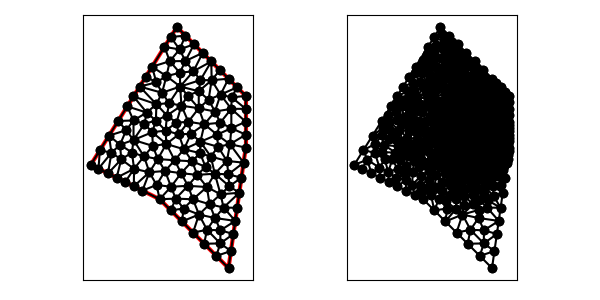

Source data for this figure (header and first rows):
4.000000000000000000e+00, 1.000000000000000000e+01, 8.000000000000000000e+00, 8.000000000000000000e+00, 1.200000000000000000e+01, 4.000000000000000000e+00, 1.300000000000000000e+01, 1.100000000000000000e+01, 1.300000000000000000e+01, 1.400000000000000000e+01, 9.000000000000000000e+00, 1.800000000000000000e+01, 6.119995760012720609e+00, 1.339199321602035297e+01, 5.589996820009540457e+00, 1.254399491201526473e+01, 6.482861633171044247e+00, 1.257557822454286267e+01, 6.064284737731102659e+00, 1.283718878419282738e+01, 0.000000000000000000e+00, 1.525653997075474833e-01
4.000000000000000000e+00, 1.000000000000000000e+01, 8.000000000000000000e+00, 8.000000000000000000e+00, 1.200000000000000000e+01, 4.000000000000000000e+00, 1.300000000000000000e+01, 1.100000000000000000e+01, 1.300000000000000000e+01, 1.400000000000000000e+01, 9.000000000000000000e+00, 1.800000000000000000e+01, 1.216145982061142305e+01, 1.325000000000000000e+01, 1.121271813255507510e+01, 1.309278629593195653e+01, 1.152191938448983777e+01, 1.244368136176305661e+01, 1.163203244588544472e+01, 1.292882255256500379e+01, 0.000000000000000000e+00, 5.592112480621980880e-02
4.000000000000000000e+00, 1.000000000000000000e+01, 8.000000000000000000e+00, 8.000000000000000000e+00, 1.200000000000000000e+01, 4.000000000000000000e+00, 1.300000000000000000e+01, 1.100000000000000000e+01, 1.300000000000000000e+01, 1.400000000000000000e+01, 9.000000000000000000e+00, 1.800000000000000000e+01, 1.300000000000000000e+01, 1.175000000000000000e+01, 1.216642292941824266e+01, 1.212500000000000000e+01, 1.208455415500211494e+01, 1.119301617826689110e+01, 1.241699236147345253e+01, 1.168933872608896252e+01, 0.000000000000000000e+00, 1.879687722239085576e-02
4.000000000000000000e+00, 1.000000000000000000e+01, 8.000000000000000000e+00, 8.000000000000000000e+00, 1.200000000000000000e+01, 4.000000000000000000e+00, 1.300000000000000000e+01, 1.100000000000000000e+01, 1.300000000000000000e+01, 1.400000000000000000e+01, 9.000000000000000000e+00, 1.800000000000000000e+01, 1.218318727303151405e+01, 1.391495928871221643e+01, 1.300000000000000000e+01, 1.325000000000000000e+01, 1.300000000000000000e+01, 1.400000000000000000e+01, 1.272772909101050409e+01, 1.372165309623740548e+01, 0.000000000000000000e+00, 5.037406119326048176e-02
4.000000000000000000e+00, 1.000000000000000000e+01, 8.000000000000000000e+00, 8.000000000000000000e+00, 1.200000000000000000e+01, 4.000000000000000000e+00, 1.300000000000000000e+01, 1.100000000000000000e+01, 1.300000000000000000e+01, 1.400000000000000000e+01, 9.000000000000000000e+00, 1.800000000000000000e+01, 1.287500000000000000e+01, 1.012500000000000000e+01, 1.300000000000000000e+01, 1.100000000000000000e+01, 1.208455415500211494e+01, 1.119301617826689110e+01, 1.265318471833403891e+01, 1.077267205942229644e+01, 1.000000000000000000e+00, 2.656977548719472934e-02
4.000000000000000000e+00, 1.000000000000000000e+01, 8.000000000000000000e+00, 8.000000000000000000e+00, 1.200000000000000000e+01, 4.000000000000000000e+00, 1.300000000000000000e+01, 1.100000000000000000e+01, 1.300000000000000000e+01, 1.400000000000000000e+01, 9.000000000000000000e+00, 1.800000000000000000e+01, 6.839996820009540457e+00, 1.454399491201526473e+01, 6.479996290011130533e+00, 1.396799406401780885e+01, 7.811691682731977338e+00, 1.351772110044947617e+01, 7.043894930917550035e+00, 1.400990335882751658e+01, 0.000000000000000000e+00, 1.467196388807492091e-01
4.000000000000000000e+00, 1.000000000000000000e+01, 8.000000000000000000e+00, 8.000000000000000000e+00, 1.200000000000000000e+01, 4.000000000000000000e+00, 1.300000000000000000e+01, 1.100000000000000000e+01, 1.300000000000000000e+01, 1.400000000000000000e+01, 9.000000000000000000e+00, 1.800000000000000000e+01, 1.216642292941824266e+01, 1.212500000000000000e+01, 1.133284585883648710e+01, 1.175000000000000000e+01, 1.208455415500211494e+01, 1.119301617826689110e+01, 1.186127431441894942e+01, 1.168933872608896252e+01, 0.000000000000000000e+00, 2.656977548719472934e-02
4.000000000000000000e+00, 1.000000000000000000e+01, 8.000000000000000000e+00, 8.000000000000000000e+00, 1.200000000000000000e+01, 4.000000000000000000e+00, 1.300000000000000000e+01, 1.100000000000000000e+01, 1.300000000000000000e+01, 1.400000000000000000e+01, 9.000000000000000000e+00, 1.800000000000000000e+01, 1.018455122225532605e+01, 9.414508870632509741e+00, 1.066624122863208335e+01, 9.880774292859490160e+00, 9.886378104339344830e+00, 1.020449102803745767e+01, 1.024572351840891749e+01, 9.833258063843153707e+00, 0.000000000000000000e+00, 9.090308267718542889e-02
4.000000000000000000e+00, 1.000000000000000000e+01, 8.000000000000000000e+00, 8.000000000000000000e+00, 1.200000000000000000e+01, 4.000000000000000000e+00, 1.300000000000000000e+01, 1.100000000000000000e+01, 1.300000000000000000e+01, 1.400000000000000000e+01, 9.000000000000000000e+00, 1.800000000000000000e+01, 1.300000000000000000e+01, 1.175000000000000000e+01, 1.300000000000000000e+01, 1.250000000000000000e+01, 1.216642292941824266e+01, 1.212500000000000000e+01, 1.272214097647274933e+01, 1.212500000000000000e+01, 0.000000000000000000e+00, 1.879687722239085576e-02
4.000000000000000000e+00, 1.000000000000000000e+01, 8.000000000000000000e+00, 8.000000000000000000e+00, 1.200000000000000000e+01, 4.000000000000000000e+00, 1.300000000000000000e+01, 1.100000000000000000e+01, 1.300000000000000000e+01, 1.400000000000000000e+01, 9.000000000000000000e+00, 1.800000000000000000e+01, 6.482433693280265530e+00, 1.144126934264655482e+01, 6.391468680462843999e+00, 1.071019726899085889e+01, 7.093016855007427957e+00, 1.048531692474247023e+01, 6.655639742916846124e+00, 1.087892784545996072e+01, 0.000000000000000000e+00, 1.755738823589693132e-01
4.000000000000000000e+00, 1.000000000000000000e+01, 8.000000000000000000e+00, 8.000000000000000000e+00, 1.200000000000000000e+01, 4.000000000000000000e+00, 1.300000000000000000e+01, 1.100000000000000000e+01, 1.300000000000000000e+01, 1.400000000000000000e+01, 9.000000000000000000e+00, 1.800000000000000000e+01, 1.018455122225532605e+01, 9.414508870632509741e+00, 9.886378104339344830e+00, 1.020449102803745767e+01, 9.247289420472231569e+00, 9.512008838409958145e+00, 9.772739582355635335e+00, 9.710336245693309110e+00, 0.000000000000000000e+00, 1.065801288078516013e-01
4.000000000000000000e+00, 1.000000000000000000e+01, 8.000000000000000000e+00, 8.000000000000000000e+00, 1.200000000000000000e+01, 4.000000000000000000e+00, 1.300000000000000000e+01, 1.100000000000000000e+01, 1.300000000000000000e+01, 1.400000000000000000e+01, 9.000000000000000000e+00, 1.800000000000000000e+01, 1.216145982061142305e+01, 1.325000000000000000e+01, 1.153737621649591283e+01, 1.407486869146795172e+01, 1.121271813255507510e+01, 1.309278629593195653e+01, 1.163718472322080366e+01, 1.347255166246663549e+01, 0.000000000000000000e+00, 6.373257158323081262e-02
4.000000000000000000e+00, 1.000000000000000000e+01, 8.000000000000000000e+00, 8.000000000000000000e+00, 1.200000000000000000e+01, 4.000000000000000000e+00, 1.300000000000000000e+01, 1.100000000000000000e+01, 1.300000000000000000e+01, 1.400000000000000000e+01, 9.000000000000000000e+00, 1.800000000000000000e+01, 1.300000000000000000e+01, 1.175000000000000000e+01, 1.208455415500211494e+01, 1.119301617826689110e+01, 1.300000000000000000e+01, 1.100000000000000000e+01, 1.269485138500070498e+01, 1.131433872608896252e+01, 1.000000000000000000e+00, 1.879687722239085576e-02
4.000000000000000000e+00, 1.000000000000000000e+01, 8.000000000000000000e+00, 8.000000000000000000e+00, 1.200000000000000000e+01, 4.000000000000000000e+00, 1.300000000000000000e+01, 1.100000000000000000e+01, 1.300000000000000000e+01, 1.400000000000000000e+01, 9.000000000000000000e+00, 1.800000000000000000e+01, 1.216642292941824266e+01, 1.212500000000000000e+01, 1.300000000000000000e+01, 1.250000000000000000e+01, 1.216145982061142305e+01, 1.325000000000000000e+01, 1.244262758334322250e+01, 1.262500000000000000e+01, 0.000000000000000000e+00, 3.629279698552970168e-02
4.000000000000000000e+00, 1.000000000000000000e+01, 8.000000000000000000e+00, 8.000000000000000000e+00, 1.200000000000000000e+01, 4.000000000000000000e+00, 1.300000000000000000e+01, 1.100000000000000000e+01, 1.300000000000000000e+01, 1.400000000000000000e+01, 9.000000000000000000e+00, 1.800000000000000000e+01, 9.886378104339344830e+00, 1.020449102803745767e+01, 1.066624122863208335e+01, 9.880774292859490160e+00, 1.034451518649412805e+01, 1.067797211670757029e+01, 1.029904483982185148e+01, 1.025441247920150545e+01, 0.000000000000000000e+00, 7.905444648499133919e-02
4.000000000000000000e+00, 1.000000000000000000e+01, 8.000000000000000000e+00, 8.000000000000000000e+00, 1.200000000000000000e+01, 4.000000000000000000e+00, 1.300000000000000000e+01, 1.100000000000000000e+01, 1.300000000000000000e+01, 1.400000000000000000e+01, 9.000000000000000000e+00, 1.800000000000000000e+01, 1.262500000000000000e+01, 8.375000000000000000e+00, 1.171313232325699794e+01, 7.517813693435384970e+00, 1.250000000000000000e+01, 7.500000000000000000e+00, 1.227937744108566598e+01, 7.797604564478461953e+00, 1.000000000000000000e+00, 5.000000000000000000e-01
4.000000000000000000e+00, 1.000000000000000000e+01, 8.000000000000000000e+00, 8.000000000000000000e+00, 1.200000000000000000e+01, 4.000000000000000000e+00, 1.300000000000000000e+01, 1.100000000000000000e+01, 1.300000000000000000e+01, 1.400000000000000000e+01, 9.000000000000000000e+00, 1.800000000000000000e+01, 1.027286612875023586e+01, 1.427286612875023586e+01, 1.084290860495126019e+01, 1.377654701806072346e+01, 1.102062218550741335e+01, 1.491151431070439415e+01, 1.071213230640296921e+01, 1.432030915250511782e+01, 0.000000000000000000e+00, 8.608157369383395707e-02
4.000000000000000000e+00, 1.000000000000000000e+01, 8.000000000000000000e+00, 8.000000000000000000e+00, 1.200000000000000000e+01, 4.000000000000000000e+00, 1.300000000000000000e+01, 1.100000000000000000e+01, 1.300000000000000000e+01, 1.400000000000000000e+01, 9.000000000000000000e+00, 1.800000000000000000e+01, 1.060087129296663377e+01, 1.235084938197737969e+01, 9.665691717672974193e+00, 1.250000000000000000e+01, 9.827370818206192737e+00, 1.180449440538401973e+01, 1.003131127628193298e+01, 1.221844792912046707e+01, 0.000000000000000000e+00, 7.815896775774341942e-02
4.000000000000000000e+00, 1.000000000000000000e+01, 8.000000000000000000e+00, 8.000000000000000000e+00, 1.200000000000000000e+01, 4.000000000000000000e+00, 1.300000000000000000e+01, 1.100000000000000000e+01, 1.300000000000000000e+01, 1.400000000000000000e+01, 9.000000000000000000e+00, 1.800000000000000000e+01, 8.000000000000000000e+00, 8.000000000000000000e+00, 8.934173152022676589e+00, 8.035235459866216345e+00, 8.662892825659721296e+00, 8.723627783633975952e+00, 8.532355325894132037e+00, 8.252954414500063507e+00, 1.000000000000000000e+00, 1.850164617425130442e-01
4.000000000000000000e+00, 1.000000000000000000e+01, 8.000000000000000000e+00, 8.000000000000000000e+00, 1.200000000000000000e+01, 4.000000000000000000e+00, 1.300000000000000000e+01, 1.100000000000000000e+01, 1.300000000000000000e+01, 1.400000000000000000e+01, 9.000000000000000000e+00, 1.800000000000000000e+01, 1.139302781752737559e+01, 1.104547524154315674e+01, 1.208455415500211494e+01, 1.119301617826689110e+01, 1.133284585883648710e+01, 1.175000000000000000e+01, 1.160347594378865921e+01, 1.132949713993668261e+01, 0.000000000000000000e+00, 2.656977548719472934e-02
4.000000000000000000e+00, 1.000000000000000000e+01, 8.000000000000000000e+00, 8.000000000000000000e+00, 1.200000000000000000e+01, 4.000000000000000000e+00, 1.300000000000000000e+01, 1.100000000000000000e+01, 1.300000000000000000e+01, 1.400000000000000000e+01, 9.000000000000000000e+00, 1.800000000000000000e+01, 1.120488568098655868e+01, 9.481661702033926886e+00, 1.204629076127295839e+01, 8.753208309876910675e+00, 1.198888659453847083e+01, 9.442157270460713292e+00, 1.174668767893266441e+01, 9.225675760790515767e+00, 0.000000000000000000e+00, 1.056430952955550590e-01
4.000000000000000000e+00, 1.000000000000000000e+01, 8.000000000000000000e+00, 8.000000000000000000e+00, 1.200000000000000000e+01, 4.000000000000000000e+00, 1.300000000000000000e+01, 1.100000000000000000e+01, 1.300000000000000000e+01, 1.400000000000000000e+01, 9.000000000000000000e+00, 1.800000000000000000e+01, 9.409826242633309690e+00, 1.090154005096943557e+01, 9.886378104339344830e+00, 1.020449102803745767e+01, 1.034451518649412805e+01, 1.067797211670757029e+01, 9.880239844488928114e+00, 1.059466773190482058e+01, 0.000000000000000000e+00, 7.905444648499133919e-02
4.000000000000000000e+00, 1.000000000000000000e+01, 8.000000000000000000e+00, 8.000000000000000000e+00, 1.200000000000000000e+01, 4.000000000000000000e+00, 1.300000000000000000e+01, 1.100000000000000000e+01, 1.300000000000000000e+01, 1.400000000000000000e+01, 9.000000000000000000e+00, 1.800000000000000000e+01, 1.190907550300722129e+01, 1.022308506624771596e+01, 1.287500000000000000e+01, 1.012500000000000000e+01, 1.208455415500211494e+01, 1.119301617826689110e+01, 1.228954321933644600e+01, 1.051370041483820295e+01, 1.000000000000000000e+00, 2.656977548719472934e-02
4.000000000000000000e+00, 1.000000000000000000e+01, 8.000000000000000000e+00, 8.000000000000000000e+00, 1.200000000000000000e+01, 4.000000000000000000e+00, 1.300000000000000000e+01, 1.100000000000000000e+01, 1.300000000000000000e+01, 1.400000000000000000e+01, 9.000000000000000000e+00, 1.800000000000000000e+01, 1.097206858485323977e+01, 1.047734644641220392e+01, 1.120488568098655868e+01, 9.481661702033926886e+00, 1.190907550300722129e+01, 1.022308506624771596e+01, 1.136200992294900658e+01, 1.006069773823128166e+01, 0.000000000000000000e+00, 6.713335580385398904e-02
4.000000000000000000e+00, 1.000000000000000000e+01, 8.000000000000000000e+00, 8.000000000000000000e+00, 1.200000000000000000e+01, 4.000000000000000000e+00, 1.300000000000000000e+01, 1.100000000000000000e+01, 1.300000000000000000e+01, 1.400000000000000000e+01, 9.000000000000000000e+00, 1.800000000000000000e+01, 1.036662663192613643e+01, 1.133644384074319156e+01, 1.139302781752737559e+01, 1.104547524154315674e+01, 1.133284585883648710e+01, 1.175000000000000000e+01, 1.103083343609666578e+01, 1.137730636076211432e+01, 0.000000000000000000e+00, 4.958848728998527244e-02
4.000000000000000000e+00, 1.000000000000000000e+01, 8.000000000000000000e+00, 8.000000000000000000e+00, 1.200000000000000000e+01, 4.000000000000000000e+00, 1.300000000000000000e+01, 1.100000000000000000e+01, 1.300000000000000000e+01, 1.400000000000000000e+01, 9.000000000000000000e+00, 1.800000000000000000e+01, 1.208455415500211494e+01, 1.119301617826689110e+01, 1.139302781752737559e+01, 1.104547524154315674e+01, 1.190907550300722129e+01, 1.022308506624771596e+01, 1.179555249184557120e+01, 1.082052549535258912e+01, 0.000000000000000000e+00, 2.656977548719472934e-02
4.000000000000000000e+00, 1.000000000000000000e+01, 8.000000000000000000e+00, 8.000000000000000000e+00, 1.200000000000000000e+01, 4.000000000000000000e+00, 1.300000000000000000e+01, 1.100000000000000000e+01, 1.300000000000000000e+01, 1.400000000000000000e+01, 9.000000000000000000e+00, 1.800000000000000000e+01, 1.139302781752737559e+01, 1.104547524154315674e+01, 1.097206858485323977e+01, 1.047734644641220392e+01, 1.190907550300722129e+01, 1.022308506624771596e+01, 1.142472396846261340e+01, 1.058196891806769280e+01, 0.000000000000000000e+00, 4.958848728998527244e-02
4.000000000000000000e+00, 1.000000000000000000e+01, 8.000000000000000000e+00, 8.000000000000000000e+00, 1.200000000000000000e+01, 4.000000000000000000e+00, 1.300000000000000000e+01, 1.100000000000000000e+01, 1.300000000000000000e+01, 1.400000000000000000e+01, 9.000000000000000000e+00, 1.800000000000000000e+01, 1.120488568098655868e+01, 9.481661702033926886e+00, 1.097206858485323977e+01, 1.047734644641220392e+01, 1.066624122863208335e+01, 9.880774292859490160e+00, 1.094773183149062667e+01, 9.946594147101874839e+00, 0.000000000000000000e+00, 6.713335580385398904e-02
4.000000000000000000e+00, 1.000000000000000000e+01, 8.000000000000000000e+00, 8.000000000000000000e+00, 1.200000000000000000e+01, 4.000000000000000000e+00, 1.300000000000000000e+01, 1.100000000000000000e+01, 1.300000000000000000e+01, 1.400000000000000000e+01, 9.000000000000000000e+00, 1.800000000000000000e+01, 1.287500000000000000e+01, 1.012500000000000000e+01, 1.190907550300722129e+01, 1.022308506624771596e+01, 1.198888659453847083e+01, 9.442157270460713292e+00, 1.225765403251523189e+01, 9.930080778902810934e+00, 1.000000000000000000e+00, 8.406850511849098262e-02
4.000000000000000000e+00, 1.000000000000000000e+01, 8.000000000000000000e+00, 8.000000000000000000e+00, 1.200000000000000000e+01, 4.000000000000000000e+00, 1.300000000000000000e+01, 1.100000000000000000e+01, 1.300000000000000000e+01, 1.400000000000000000e+01, 9.000000000000000000e+00, 1.800000000000000000e+01, 1.074337480437981363e+01, 8.708790273449945829e+00, 1.153758658680330740e+01, 8.285056655468711284e+00, 1.120488568098655868e+01, 9.481661702033926886e+00, 1.116194902405655931e+01, 8.825169543650860149e+00, 0.000000000000000000e+00, 1.056430952955550590e-01
4.000000000000000000e+00, 1.000000000000000000e+01, 8.000000000000000000e+00, 8.000000000000000000e+00, 1.200000000000000000e+01, 4.000000000000000000e+00, 1.300000000000000000e+01, 1.100000000000000000e+01, 1.300000000000000000e+01, 1.400000000000000000e+01, 9.000000000000000000e+00, 1.800000000000000000e+01, 1.287500000000000000e+01, 1.012500000000000000e+01, 1.198888659453847083e+01, 9.442157270460713292e+00, 1.275000000000000000e+01, 9.250000000000000000e+00, 1.253796219817949087e+01, 9.605719090153570505e+00, 1.000000000000000000e+00, 1.731499438347078867e-01
4.000000000000000000e+00, 1.000000000000000000e+01, 8.000000000000000000e+00, 8.000000000000000000e+00, 1.200000000000000000e+01, 4.000000000000000000e+00, 1.300000000000000000e+01, 1.100000000000000000e+01, 1.300000000000000000e+01, 1.400000000000000000e+01, 9.000000000000000000e+00, 1.800000000000000000e+01, 1.036662663192613643e+01, 1.133644384074319156e+01, 1.097206858485323977e+01, 1.047734644641220392e+01, 1.139302781752737559e+01, 1.104547524154315674e+01, 1.091057434476891785e+01, 1.095308850956618407e+01, 0.000000000000000000e+00, 4.958848728998527244e-02
4.000000000000000000e+00, 1.000000000000000000e+01, 8.000000000000000000e+00, 8.000000000000000000e+00, 1.200000000000000000e+01, 4.000000000000000000e+00, 1.300000000000000000e+01, 1.100000000000000000e+01, 1.300000000000000000e+01, 1.400000000000000000e+01, 9.000000000000000000e+00, 1.800000000000000000e+01, 1.216145982061142305e+01, 1.325000000000000000e+01, 1.300000000000000000e+01, 1.250000000000000000e+01, 1.300000000000000000e+01, 1.325000000000000000e+01, 1.272048660687047494e+01, 1.300000000000000000e+01, 0.000000000000000000e+00, 3.629279698552970168e-02
4.000000000000000000e+00, 1.000000000000000000e+01, 8.000000000000000000e+00, 8.000000000000000000e+00, 1.200000000000000000e+01, 4.000000000000000000e+00, 1.300000000000000000e+01, 1.100000000000000000e+01, 1.300000000000000000e+01, 1.400000000000000000e+01, 9.000000000000000000e+00, 1.800000000000000000e+01, 1.250000000000000000e+01, 1.450000000000000000e+01, 1.200000000000000000e+01, 1.500000000000000000e+01, 1.153737621649591283e+01, 1.407486869146795172e+01, 1.201245873883197213e+01, 1.452495623048931783e+01, 0.000000000000000000e+00, 7.340987509550880863e-02
4.000000000000000000e+00, 1.000000000000000000e+01, 8.000000000000000000e+00, 8.000000000000000000e+00, 1.200000000000000000e+01, 4.000000000000000000e+00, 1.300000000000000000e+01, 1.100000000000000000e+01, 1.300000000000000000e+01, 1.400000000000000000e+01, 9.000000000000000000e+00, 1.800000000000000000e+01, 1.018455122225532605e+01, 9.414508870632509741e+00, 1.120488568098655868e+01, 9.481661702033926886e+00, 1.066624122863208335e+01, 9.880774292859490160e+00, 1.068522604395798936e+01, 9.592314955175309521e+00, 0.000000000000000000e+00, 9.090308267718542889e-02
4.000000000000000000e+00, 1.000000000000000000e+01, 8.000000000000000000e+00, 8.000000000000000000e+00, 1.200000000000000000e+01, 4.000000000000000000e+00, 1.300000000000000000e+01, 1.100000000000000000e+01, 1.300000000000000000e+01, 1.400000000000000000e+01, 9.000000000000000000e+00, 1.800000000000000000e+01, 8.389449029742726438e+00, 1.120837516080207585e+01, 8.345268240059787956e+00, 1.198735758667586460e+01, 7.571047076686160615e+00, 1.189067691548658701e+01, 8.101921448829559225e+00, 1.169546988765484308e+01, 0.000000000000000000e+00, 1.266557774946312498e-01
4.000000000000000000e+00, 1.000000000000000000e+01, 8.000000000000000000e+00, 8.000000000000000000e+00, 1.200000000000000000e+01, 4.000000000000000000e+00, 1.300000000000000000e+01, 1.100000000000000000e+01, 1.300000000000000000e+01, 1.400000000000000000e+01, 9.000000000000000000e+00, 1.800000000000000000e+01, 9.886378104339344830e+00, 1.020449102803745767e+01, 9.409826242633309690e+00, 1.090154005096943557e+01, 8.874846049149798688e+00, 1.025984620775789224e+01, 9.390350132040817144e+00, 1.045529242892159516e+01, 0.000000000000000000e+00, 1.065801288078516013e-01
4.000000000000000000e+00, 1.000000000000000000e+01, 8.000000000000000000e+00, 8.000000000000000000e+00, 1.200000000000000000e+01, 4.000000000000000000e+00, 1.300000000000000000e+01, 1.100000000000000000e+01, 1.300000000000000000e+01, 1.400000000000000000e+01, 9.000000000000000000e+00, 1.800000000000000000e+01, 1.034451518649412805e+01, 1.067797211670757029e+01, 1.066624122863208335e+01, 9.880774292859490160e+00, 1.097206858485323977e+01, 1.047734644641220392e+01, 1.066094166665981646e+01, 1.034536428532642027e+01, 0.000000000000000000e+00, 6.713335580385398904e-02
4.000000000000000000e+00, 1.000000000000000000e+01, 8.000000000000000000e+00, 8.000000000000000000e+00, 1.200000000000000000e+01, 4.000000000000000000e+00, 1.300000000000000000e+01, 1.100000000000000000e+01, 1.300000000000000000e+01, 1.400000000000000000e+01, 9.000000000000000000e+00, 1.800000000000000000e+01, 8.874846049149798688e+00, 1.025984620775789224e+01, 9.247289420472231569e+00, 9.512008838409958145e+00, 9.886378104339344830e+00, 1.020449102803745767e+01, 9.336171191320458362e+00, 9.992115358068437203e+00, 0.000000000000000000e+00, 1.065801288078516013e-01
4.000000000000000000e+00, 1.000000000000000000e+01, 8.000000000000000000e+00, 8.000000000000000000e+00, 1.200000000000000000e+01, 4.000000000000000000e+00, 1.300000000000000000e+01, 1.100000000000000000e+01, 1.300000000000000000e+01, 1.400000000000000000e+01, 9.000000000000000000e+00, 1.800000000000000000e+01, 7.892519650865618352e+00, 1.033642097709645924e+01, 8.389449029742726438e+00, 1.120837516080207585e+01, 7.602220725435585358e+00, 1.109609278630398421e+01, 7.961396468681310346e+00, 1.088029630806750703e+01, 0.000000000000000000e+00, 1.405476590822475613e-01
4.000000000000000000e+00, 1.000000000000000000e+01, 8.000000000000000000e+00, 8.000000000000000000e+00, 1.200000000000000000e+01, 4.000000000000000000e+00, 1.300000000000000000e+01, 1.100000000000000000e+01, 1.300000000000000000e+01, 1.400000000000000000e+01, 9.000000000000000000e+00, 1.800000000000000000e+01, 8.313812891856056098e+00, 9.640801304497818691e+00, 7.892519650865618352e+00, 1.033642097709645924e+01, 7.404217160169396905e+00, 9.565301467508001920e+00, 7.870183234297023489e+00, 9.847507916367426617e+00, 0.000000000000000000e+00, 1.610899665499626598e-01
4.000000000000000000e+00, 1.000000000000000000e+01, 8.000000000000000000e+00, 8.000000000000000000e+00, 1.200000000000000000e+01, 4.000000000000000000e+00, 1.300000000000000000e+01, 1.100000000000000000e+01, 1.300000000000000000e+01, 1.400000000000000000e+01, 9.000000000000000000e+00, 1.800000000000000000e+01, 8.313812891856056098e+00, 9.640801304497818691e+00, 7.404217160169396905e+00, 9.565301467508001920e+00, 7.822168284116779446e+00, 8.828347689198201564e+00, 7.846732778714077483e+00, 9.344816820401341317e+00, 0.000000000000000000e+00, 1.610899665499626598e-01
4.000000000000000000e+00, 1.000000000000000000e+01, 8.000000000000000000e+00, 8.000000000000000000e+00, 1.200000000000000000e+01, 4.000000000000000000e+00, 1.300000000000000000e+01, 1.100000000000000000e+01, 1.300000000000000000e+01, 1.400000000000000000e+01, 9.000000000000000000e+00, 1.800000000000000000e+01, 8.662892825659721296e+00, 8.723627783633975952e+00, 9.247289420472231569e+00, 9.512008838409958145e+00, 8.313812891856056098e+00, 9.640801304497818691e+00, 8.741331712662669062e+00, 9.292145975513918188e+00, 0.000000000000000000e+00, 1.471698798827169308e-01
4.000000000000000000e+00, 1.000000000000000000e+01, 8.000000000000000000e+00, 8.000000000000000000e+00, 1.200000000000000000e+01, 4.000000000000000000e+00, 1.300000000000000000e+01, 1.100000000000000000e+01, 1.300000000000000000e+01, 1.400000000000000000e+01, 9.000000000000000000e+00, 1.800000000000000000e+01, 8.389449029742726438e+00, 1.120837516080207585e+01, 8.874846049149798688e+00, 1.025984620775789224e+01, 9.409826242633309690e+00, 1.090154005096943557e+01, 8.891373773841943162e+00, 1.078992047317646730e+01, 0.000000000000000000e+00, 1.135673887644224611e-01
4.000000000000000000e+00, 1.000000000000000000e+01, 8.000000000000000000e+00, 8.000000000000000000e+00, 1.200000000000000000e+01, 4.000000000000000000e+00, 1.300000000000000000e+01, 1.100000000000000000e+01, 1.300000000000000000e+01, 1.400000000000000000e+01, 9.000000000000000000e+00, 1.800000000000000000e+01, 8.313812891856056098e+00, 9.640801304497818691e+00, 9.247289420472231569e+00, 9.512008838409958145e+00, 8.874846049149798688e+00, 1.025984620775789224e+01, 8.811982787159362118e+00, 9.804218783555223027e+00, 0.000000000000000000e+00, 1.325052827604424055e-01
4.000000000000000000e+00, 1.000000000000000000e+01, 8.000000000000000000e+00, 8.000000000000000000e+00, 1.200000000000000000e+01, 4.000000000000000000e+00, 1.300000000000000000e+01, 1.100000000000000000e+01, 1.300000000000000000e+01, 1.400000000000000000e+01, 9.000000000000000000e+00, 1.800000000000000000e+01, 8.976411840757466010e+00, 1.244607680067893263e+01, 8.345268240059787956e+00, 1.198735758667586460e+01, 9.114224794170246113e+00, 1.176856514024988520e+01, 8.811968291662500619e+00, 1.206733317586822807e+01, 0.000000000000000000e+00, 1.082935826248749567e-01
4.000000000000000000e+00, 1.000000000000000000e+01, 8.000000000000000000e+00, 8.000000000000000000e+00, 1.200000000000000000e+01, 4.000000000000000000e+00, 1.300000000000000000e+01, 1.100000000000000000e+01, 1.300000000000000000e+01, 1.400000000000000000e+01, 9.000000000000000000e+00, 1.800000000000000000e+01, 6.513968865844920408e+00, 9.766603715236229277e+00, 5.500000000000000000e+00, 9.250000000000000000e+00, 6.000000000000000000e+00, 9.000000000000000000e+00, 6.004656288614973469e+00, 9.338867905078743092e+00, 1.000000000000000000e+00, 2.367712707612154022e-01
4.000000000000000000e+00, 1.000000000000000000e+01, 8.000000000000000000e+00, 8.000000000000000000e+00, 1.200000000000000000e+01, 4.000000000000000000e+00, 1.300000000000000000e+01, 1.100000000000000000e+01, 1.300000000000000000e+01, 1.400000000000000000e+01, 9.000000000000000000e+00, 1.800000000000000000e+01, 9.114224794170246113e+00, 1.176856514024988520e+01, 8.389449029742726438e+00, 1.120837516080207585e+01, 9.409826242633309690e+00, 1.090154005096943557e+01, 8.971166688848761339e+00, 1.129282678400713280e+01, 0.000000000000000000e+00, 1.083835915567337854e-01
4.000000000000000000e+00, 1.000000000000000000e+01, 8.000000000000000000e+00, 8.000000000000000000e+00, 1.200000000000000000e+01, 4.000000000000000000e+00, 1.300000000000000000e+01, 1.100000000000000000e+01, 1.300000000000000000e+01, 1.400000000000000000e+01, 9.000000000000000000e+00, 1.800000000000000000e+01, 8.389449029742726438e+00, 1.120837516080207585e+01, 7.571047076686160615e+00, 1.189067691548658701e+01, 7.602220725435585358e+00, 1.109609278630398421e+01, 7.854238943954825025e+00, 1.139838162086421569e+01, 0.000000000000000000e+00, 1.405476590822475613e-01
4.000000000000000000e+00, 1.000000000000000000e+01, 8.000000000000000000e+00, 8.000000000000000000e+00, 1.200000000000000000e+01, 4.000000000000000000e+00, 1.300000000000000000e+01, 1.100000000000000000e+01, 1.300000000000000000e+01, 1.400000000000000000e+01, 9.000000000000000000e+00, 1.800000000000000000e+01, 1.121563145215856139e+01, 6.907919479958130715e+00, 1.153076052409905650e+01, 6.192664088845404535e+00, 1.239142135623730923e+01, 6.739949493661166358e+00, 1.171260444416497570e+01, 6.613511020821566611e+00, 1.000000000000000000e+00, 5.000000000000000000e-01
4.000000000000000000e+00, 1.000000000000000000e+01, 8.000000000000000000e+00, 8.000000000000000000e+00, 1.200000000000000000e+01, 4.000000000000000000e+00, 1.300000000000000000e+01, 1.100000000000000000e+01, 1.300000000000000000e+01, 1.400000000000000000e+01, 9.000000000000000000e+00, 1.800000000000000000e+01, 9.644659052005017941e+00, 8.778228210521463737e+00, 8.662892825659721296e+00, 8.723627783633975952e+00, 8.934173152022676589e+00, 8.035235459866216345e+00, 9.080575009895804683e+00, 8.512363818007218086e+00, 0.000000000000000000e+00, 1.767477026122510619e-01
4.000000000000000000e+00, 1.000000000000000000e+01, 8.000000000000000000e+00, 8.000000000000000000e+00, 1.200000000000000000e+01, 4.000000000000000000e+00, 1.300000000000000000e+01, 1.100000000000000000e+01, 1.300000000000000000e+01, 1.400000000000000000e+01, 9.000000000000000000e+00, 1.800000000000000000e+01, 1.152261815167199899e+01, 5.432145544984003926e+00, 1.129289321881345209e+01, 4.707106781186547906e+00, 1.214142135623730923e+01, 4.989949493661166358e+00, 1.165231090890758736e+01, 5.043067273277239693e+00, 1.000000000000000000e+00, 4.144735016037430775e-01
4.000000000000000000e+00, 1.000000000000000000e+01, 8.000000000000000000e+00, 8.000000000000000000e+00, 1.200000000000000000e+01, 4.000000000000000000e+00, 1.300000000000000000e+01, 1.100000000000000000e+01, 1.300000000000000000e+01, 1.400000000000000000e+01, 9.000000000000000000e+00, 1.800000000000000000e+01, 9.644659052005017941e+00, 8.778228210521463737e+00, 1.018455122225532605e+01, 9.414508870632509741e+00, 9.247289420472231569e+00, 9.512008838409958145e+00, 9.692166564910857929e+00, 9.234915306521310541e+00, 0.000000000000000000e+00, 1.202831838985090329e-01
4.000000000000000000e+00, 1.000000000000000000e+01, 8.000000000000000000e+00, 8.000000000000000000e+00, 1.200000000000000000e+01, 4.000000000000000000e+00, 1.300000000000000000e+01, 1.100000000000000000e+01, 1.300000000000000000e+01, 1.400000000000000000e+01, 9.000000000000000000e+00, 1.800000000000000000e+01, 1.074981826005117469e+01, 6.224691994204092360e+00, 1.028467595961066294e+01, 7.109797984950267491e+00, 9.939339828220177253e+00, 6.060660171779822747e+00, 1.032461134929400437e+01, 6.465050050311393903e+00, 1.000000000000000000e+00, 5.000000000000000000e-01
4.000000000000000000e+00, 1.000000000000000000e+01, 8.000000000000000000e+00, 8.000000000000000000e+00, 1.200000000000000000e+01, 4.000000000000000000e+00, 1.300000000000000000e+01, 1.100000000000000000e+01, 1.300000000000000000e+01, 1.400000000000000000e+01, 9.000000000000000000e+00, 1.800000000000000000e+01, 9.292893218813452094e+00, 6.707106781186547906e+00, 9.398433606315519384e+00, 7.459093778095340355e+00, 8.646446609406726935e+00, 7.353553390593273065e+00, 9.112591144845232805e+00, 7.173251316625052887e+00, 1.000000000000000000e+00, 2.878583855229240318e-01
4.000000000000000000e+00, 1.000000000000000000e+01, 8.000000000000000000e+00, 8.000000000000000000e+00, 1.200000000000000000e+01, 4.000000000000000000e+00, 1.300000000000000000e+01, 1.100000000000000000e+01, 1.300000000000000000e+01, 1.400000000000000000e+01, 9.000000000000000000e+00, 1.800000000000000000e+01, 8.000000000000000000e+00, 8.000000000000000000e+00, 8.646446609406726935e+00, 7.353553390593273065e+00, 8.934173152022676589e+00, 8.035235459866216345e+00, 8.526873253809801767e+00, 7.796262950153163729e+00, 1.000000000000000000e+00, 3.140915094570970734e-01
4.000000000000000000e+00, 1.000000000000000000e+01, 8.000000000000000000e+00, 8.000000000000000000e+00, 1.200000000000000000e+01, 4.000000000000000000e+00, 1.300000000000000000e+01, 1.100000000000000000e+01, 1.300000000000000000e+01, 1.400000000000000000e+01, 9.000000000000000000e+00, 1.800000000000000000e+01, 1.198888659453847083e+01, 9.442157270460713292e+00, 1.204629076127295839e+01, 8.753208309876910675e+00, 1.275000000000000000e+01, 9.250000000000000000e+00, 1.226172578527047641e+01, 9.148455193445874656e+00, 1.000000000000000000e+00, 1.731499438347078867e-01
4.000000000000000000e+00, 1.000000000000000000e+01, 8.000000000000000000e+00, 8.000000000000000000e+00, 1.200000000000000000e+01, 4.000000000000000000e+00, 1.300000000000000000e+01, 1.100000000000000000e+01, 1.300000000000000000e+01, 1.400000000000000000e+01, 9.000000000000000000e+00, 1.800000000000000000e+01, 8.662892825659721296e+00, 8.723627783633975952e+00, 9.644659052005017941e+00, 8.778228210521463737e+00, 9.247289420472231569e+00, 9.512008838409958145e+00, 9.184947099378989677e+00, 9.004621610855133795e+00, 0.000000000000000000e+00, 1.471698798827169308e-01
4.000000000000000000e+00, 1.000000000000000000e+01, 8.000000000000000000e+00, 8.000000000000000000e+00, 1.200000000000000000e+01, 4.000000000000000000e+00, 1.300000000000000000e+01, 1.100000000000000000e+01, 1.300000000000000000e+01, 1.400000000000000000e+01, 9.000000000000000000e+00, 1.800000000000000000e+01, 1.074337480437981363e+01, 8.708790273449945829e+00, 9.644659052005017941e+00, 8.778228210521463737e+00, 9.935380166465591856e+00, 7.996040338245411938e+00, 1.010780467428347329e+01, 8.494352940738940205e+00, 0.000000000000000000e+00, 1.767477026122510619e-01
4.000000000000000000e+00, 1.000000000000000000e+01, 8.000000000000000000e+00, 8.000000000000000000e+00, 1.200000000000000000e+01, 4.000000000000000000e+00, 1.300000000000000000e+01, 1.100000000000000000e+01, 1.300000000000000000e+01, 1.400000000000000000e+01, 9.000000000000000000e+00, 1.800000000000000000e+01, 1.171313232325699794e+01, 7.517813693435384970e+00, 1.090165996515431779e+01, 7.707524418669837729e+00, 1.121563145215856139e+01, 6.907919479958130715e+00, 1.127680791352329237e+01, 7.377752530687785359e+00, 0.000000000000000000e+00, 2.618287661868737293e-01
4.000000000000000000e+00, 1.000000000000000000e+01, 8.000000000000000000e+00, 8.000000000000000000e+00, 1.200000000000000000e+01, 4.000000000000000000e+00, 1.300000000000000000e+01, 1.100000000000000000e+01, 1.300000000000000000e+01, 1.400000000000000000e+01, 9.000000000000000000e+00, 1.800000000000000000e+01, 9.935380166465591856e+00, 7.996040338245411938e+00, 9.644659052005017941e+00, 8.778228210521463737e+00, 8.934173152022676589e+00, 8.035235459866216345e+00, 9.504737456831096054e+00, 8.269834669544364303e+00, 0.000000000000000000e+00, 1.767477026122510619e-01
... 141 more rows
